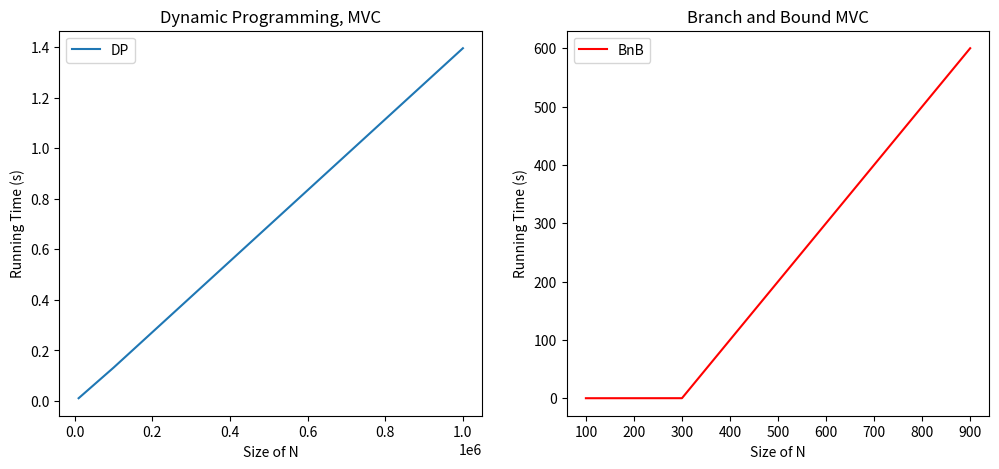
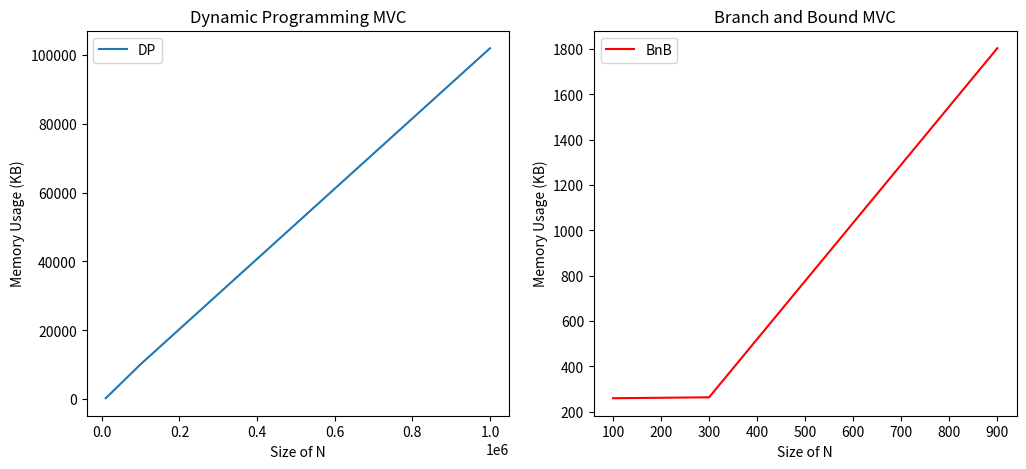

The script that saved these images, in order:
import matplotlib.pyplot as plt

if __name__ == "__main__":
    func = ["DP", "BnB"]
    input_sizes = [[10000, 100000, 1000000], [100, 300, 900]]
    memory = [[320, 10192, 101876], [260, 264, 1804]]
    times = [[0.011, 0.132, 1.396], [0.004, 0.061, 600]]
    # Add more sizes as needed

    fig, (ax1, ax2) = plt.subplots(1, 2, figsize=(12, 5))

    ax1.plot(input_sizes[0], times[0], label=func[0])
    ax1.set_xlabel('Size of N')
    ax1.set_ylabel('Running Time (s)')
    ax1.set_title('Dynamic Programming, MVC')
    ax1.legend()
    
    ax2.plot(input_sizes[1], times[1], label=func[1], color='red')
    ax2.set_xlabel('Size of N')
    ax2.set_ylabel('Running Time (s)')
    ax2.set_title('Branch and Bound MVC')
    ax2.legend()

    plt.show()

    fig, (ax1, ax2) = plt.subplots(1, 2, figsize=(12, 5))

    ax1.plot(input_sizes[0], memory[0], label=func[0])
    ax1.set_xlabel('Size of N')
    ax1.set_ylabel('Memory Usage (KB)')
    ax1.set_title('Dynamic Programming MVC')
    ax1.legend()
    
    ax2.plot(input_sizes[1], memory[1], label=func[1], color='red')
    ax2.set_xlabel('Size of N')
    ax2.set_ylabel('Memory Usage (KB)')
    ax2.set_title('Branch and Bound MVC')
    ax2.legend()

    plt.show()